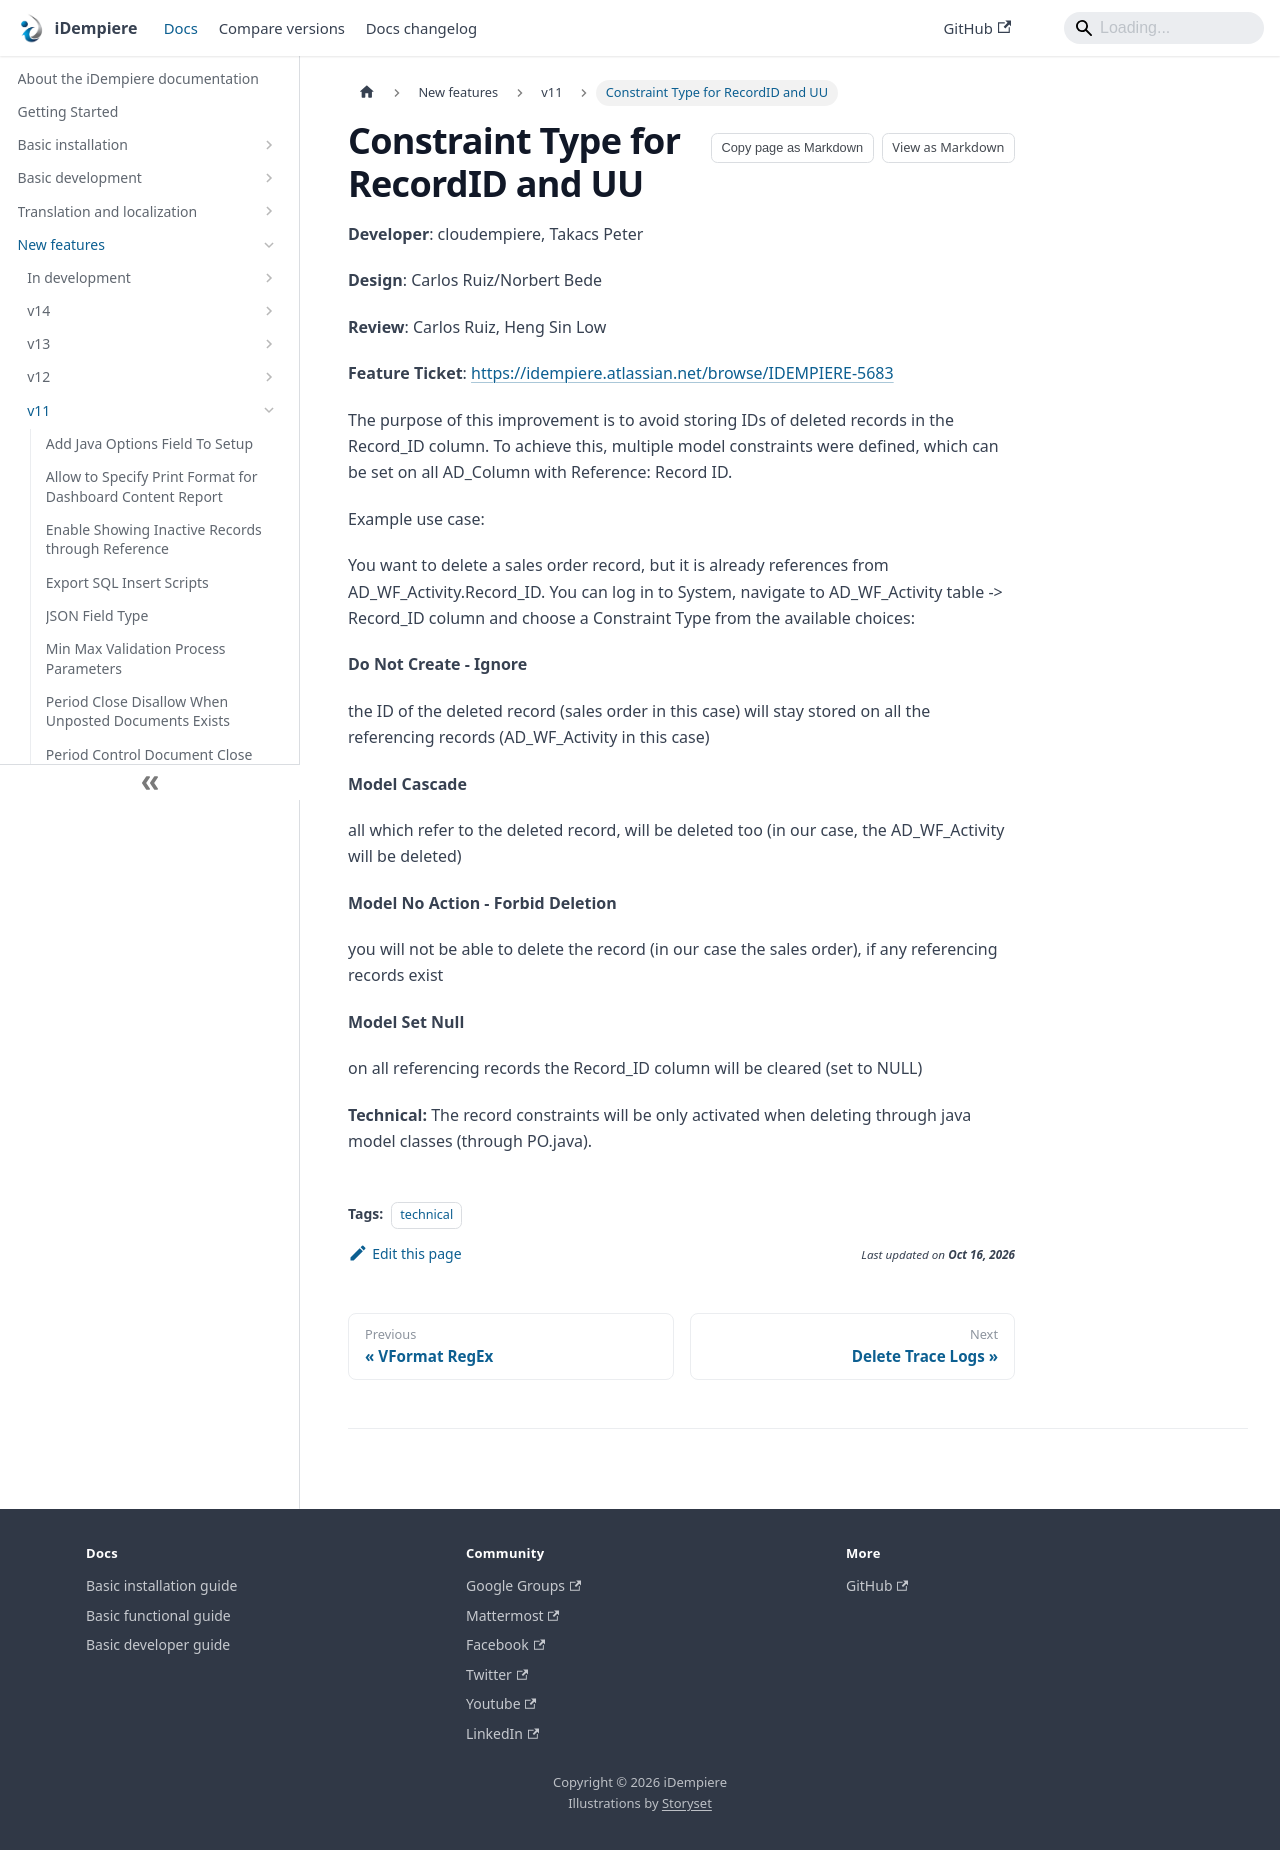

repository: idempiere/idempiere.github.io · page: docs/new-features/v11/constraint-type-for-recordid-and-uu.html · generator: docusaurus

---
sidebar_position: 20
sidebar_label: "Constraint Type for RecordID and UU"
description: "The purpose of this improvement is to avoid storing IDs of deleted records in the RecordID column."
tags: [technical]
---
# Constraint Type for RecordID and UU

**Developer**: cloudempiere, Takacs Peter

**Design**: Carlos Ruiz/Norbert Bede

**Review**: Carlos Ruiz, Heng Sin Low

**Feature Ticket**: https://idempiere.atlassian.net/browse/IDEMPIERE-5683

The purpose of this improvement is to avoid storing IDs of deleted records in the Record_ID column. To achieve this, multiple model constraints were defined, which can be set on all AD_Column with Reference: Record ID.

Example use case:

You want to delete a sales order record, but it is already references from AD_WF_Activity.Record_ID. You can log in to System, navigate to AD_WF_Activity table -> Record_ID column and choose a Constraint Type from the available choices:

**Do Not Create - Ignore**

the ID of the deleted record (sales order in this case) will stay stored on all the referencing records (AD_WF_Activity in this case)

**Model Cascade**

all which refer to the deleted record, will be deleted too (in our case, the AD_WF_Activity will be deleted)

**Model No Action - Forbid Deletion**

you will not be able to delete the record (in our case the sales order), if any referencing records exist

**Model Set Null**

on all referencing records the Record_ID column will be cleared (set to NULL)

**Technical:** The record constraints will be only activated when deleting through java model classes (through PO.java).
